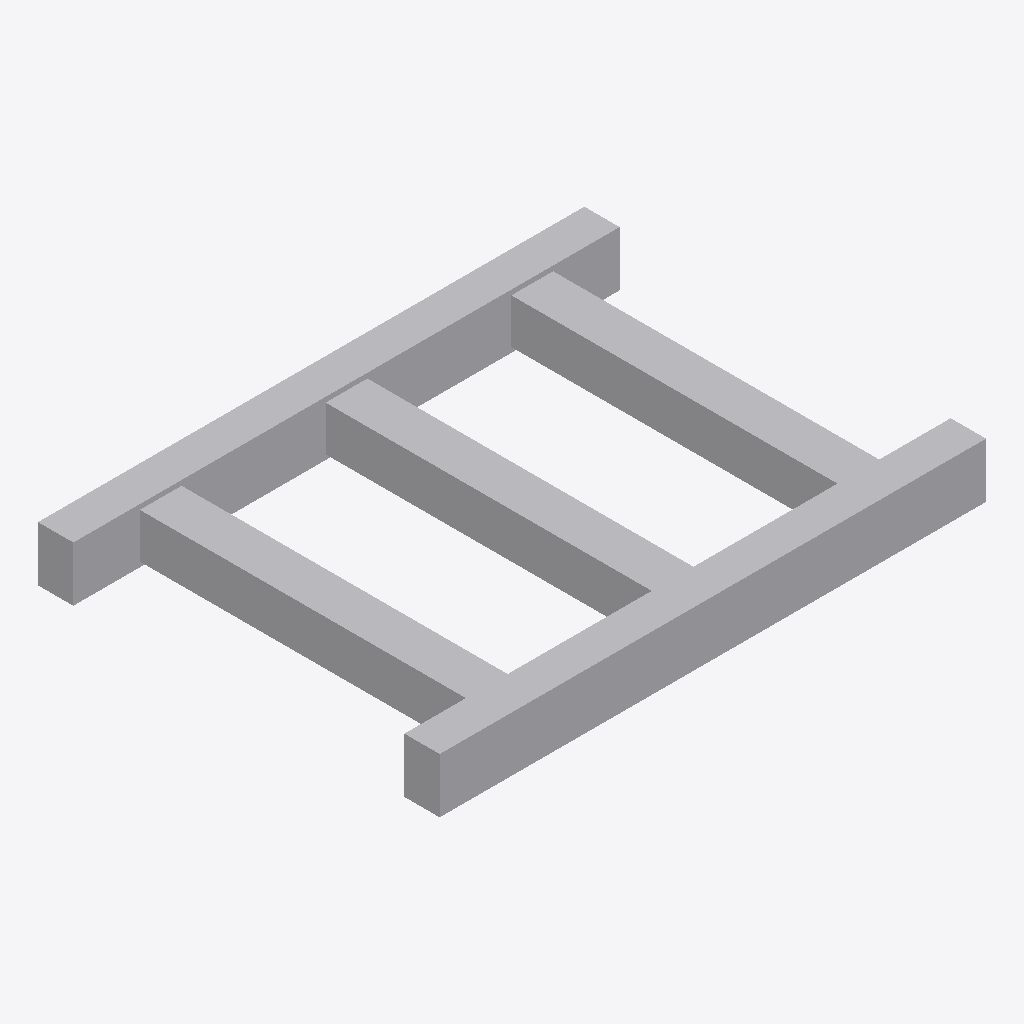
Isometric view of an IFC building model (IFC-SPF (STEP), schema IFC4X3, length unit metre), seen from the south-west, elements coloured by IFC class: 1 other element (light grey).
Extent 3.4 m × 2.5 m × 0.3 m (x, y, z). Elements (1): 1 IfcBuildingElementProxy.

HEADER;
FILE_DESCRIPTION(('ViewDefinition [CoordinationView]'),'2;1');
FILE_NAME('LM3-BOG-P020.ifc','2026-08-30T00:00:00+00:00',('OpenSourceRail'),('OpenSourceRail'),'IfcOpenShell 0.8.5','OpenSourceRail deterministic LM3 product-library','design-reference / not for construction');
FILE_SCHEMA(('IFC4X3'));
ENDSEC;
DATA;
#1=IFCPROJECT('3J5iM95TfQOhmHCwuo7A8f',$,'LM3-BOG-P020 — trailer bogie welded H-frame','Design-reference geometry and assembly hierarchy only; supplier freeze, released drawings/tolerances, calculations, qualified processes and first-article tests remain mandatory.',$,$,$,(#12),#7);
#2=IFCSITE('2cYJnCkcbM3vipo6WdI9eZ',$,'LM3 product library',$,$,#18,$,$,.ELEMENT.,$,$,$,$,$);
#3=IFCBUILDING('1t5XXCTFfQ6v7OLDjbeE2a',$,'LM3 assembly inspection fixture',$,$,#21,$,$,.ELEMENT.,$,$,$);
#28=IFCBUILDINGELEMENTPROXY('0sC54OQd9LLBnVvGjjcALF',$,'trailer bogie welded H-frame','Common trailer frame without motor cradle and traction gearbox mounts.',$,#75,#71,'LM3-BOG-P020',$);
ENDSEC;
